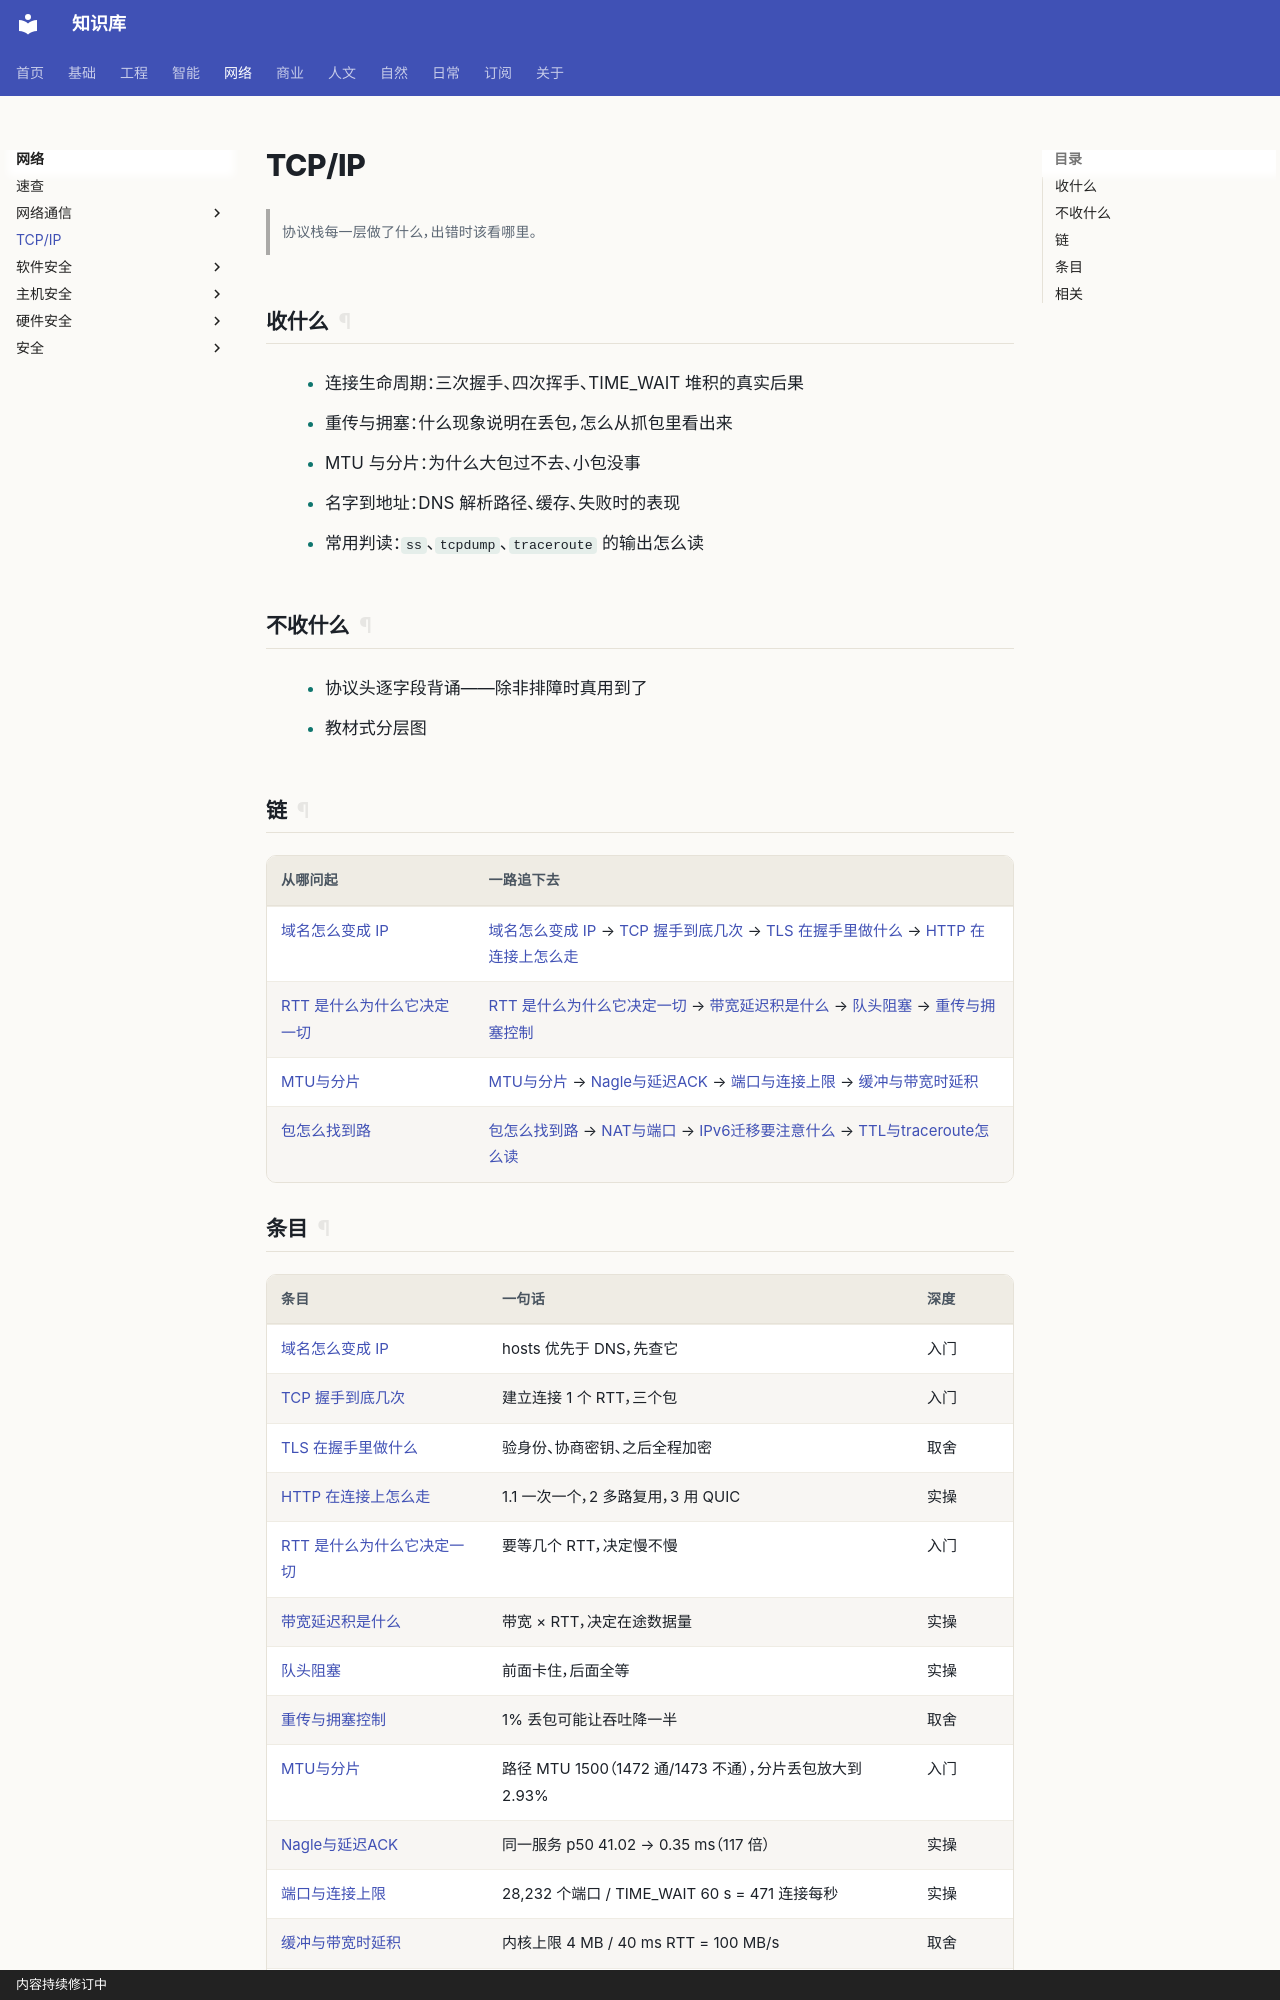

repository: gh503/kb · page: 网络/TCP-IP/index.html · generator: mkdocs · copyright: 内容持续修订中

# TCP/IP

> 协议栈每一层做了什么，出错时该看哪里。

## 收什么

- 连接生命周期：三次握手、四次挥手、TIME_WAIT 堆积的真实后果
- 重传与拥塞：什么现象说明在丢包，怎么从抓包里看出来
- MTU 与分片：为什么大包过不去、小包没事
- 名字到地址：DNS 解析路径、缓存、失败时的表现
- 常用判读：`ss`、`tcpdump`、`traceroute` 的输出怎么读

## 不收什么

- 协议头逐字段背诵——除非排障时真用到了
- 教材式分层图

## 链

| 从哪问起 | 一路追下去 |
| --- | --- |
| [域名怎么变成 IP](域名怎么变成IP.md) | [域名怎么变成 IP](域名怎么变成IP.md) → [TCP 握手到底几次](TCP握手到底几次.md) → [TLS 在握手里做什么](TLS在握手里做什么.md) → [HTTP 在连接上怎么走](HTTP在连接上怎么走.md) |
| [RTT 是什么为什么它决定一切](RTT是什么为什么它决定一切.md) | [RTT 是什么为什么它决定一切](RTT是什么为什么它决定一切.md) → [带宽延迟积是什么](带宽延迟积是什么.md) → [队头阻塞](队头阻塞.md) → [重传与拥塞控制](重传与拥塞控制.md) |
| [MTU与分片](MTU与分片.md) | [MTU与分片](MTU与分片.md) → [Nagle与延迟ACK](Nagle与延迟ACK.md) → [端口与连接上限](端口与连接上限.md) → [缓冲与带宽时延积](缓冲与带宽时延积.md) |
| [包怎么找到路](包怎么找到路.md) | [包怎么找到路](包怎么找到路.md) → [NAT与端口](NAT与端口.md) → [IPv6迁移要注意什么](IPv6迁移要注意什么.md) → [TTL与traceroute怎么读](TTL与traceroute怎么读.md) |
